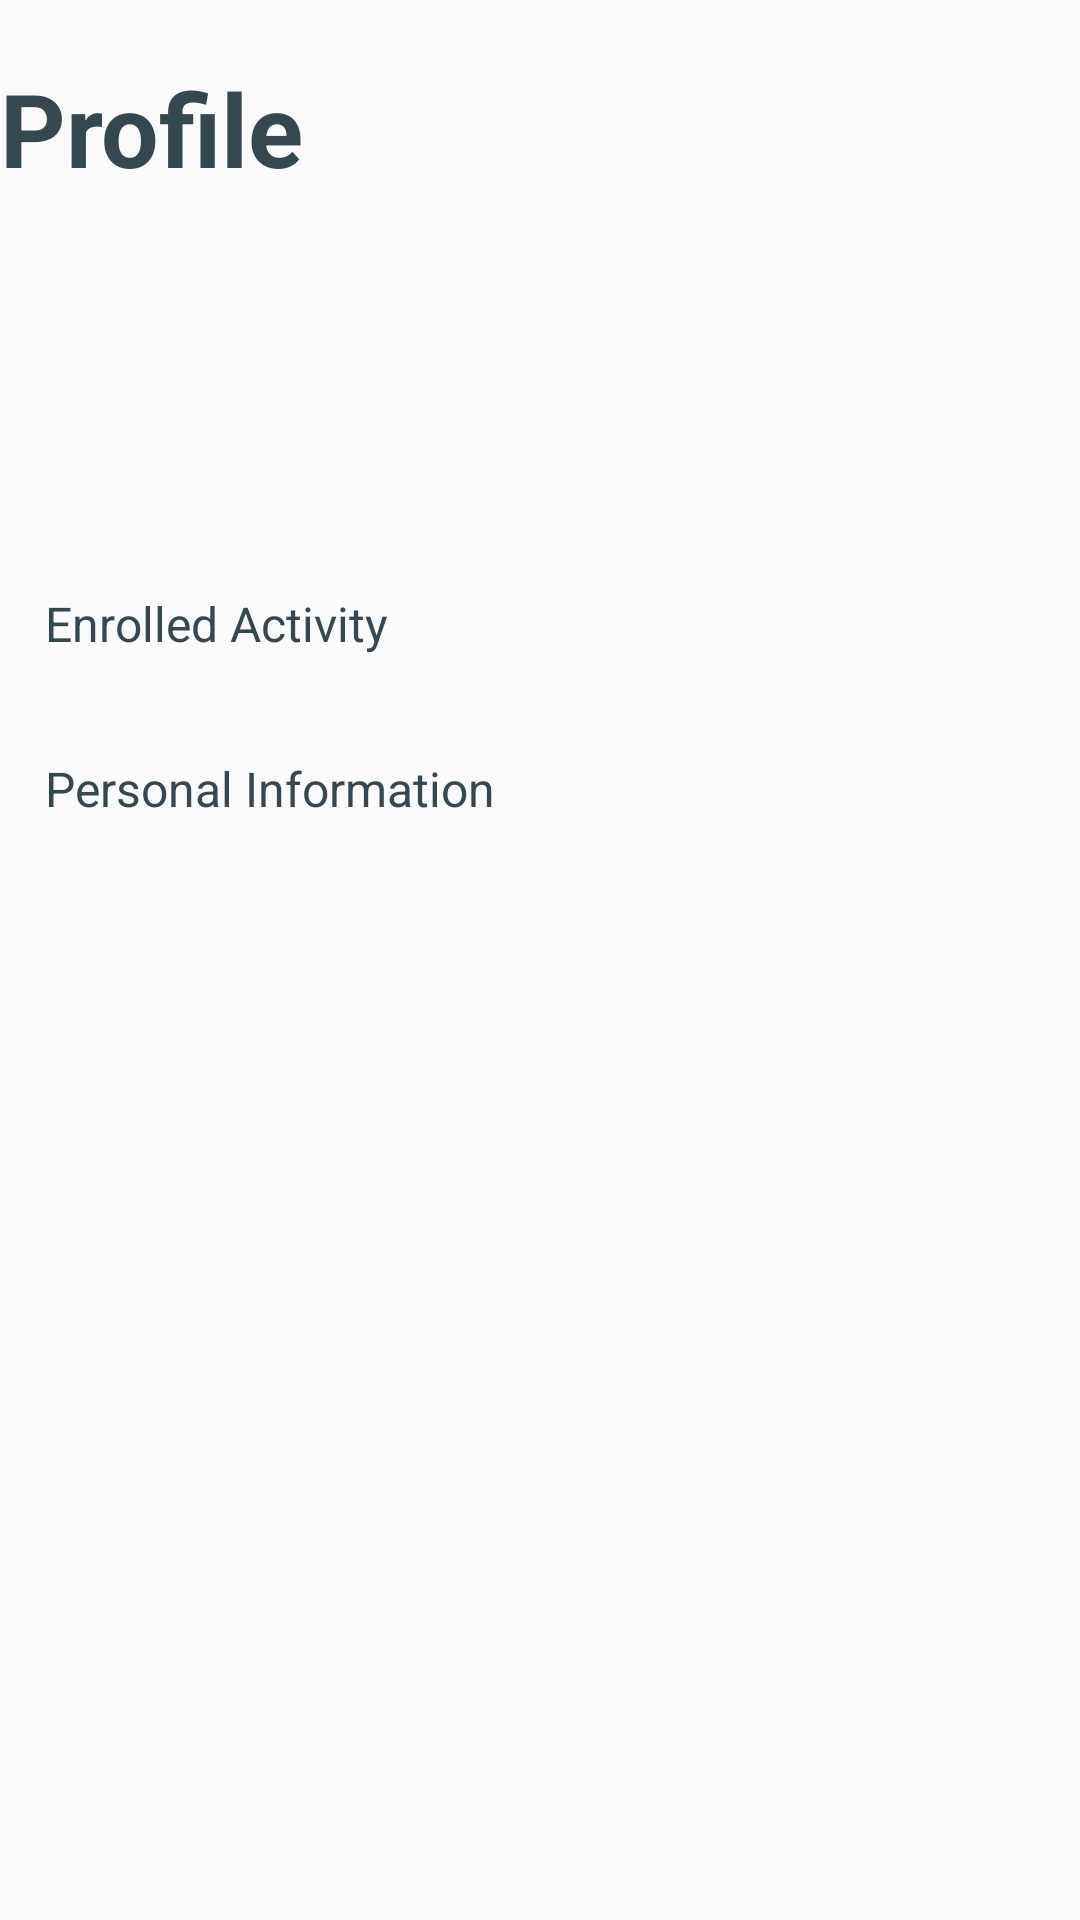

Reconstruct the res/layout file that produces this screen, plus the resources it refers to.
<!-- AndroidManifest.xml: application theme AppTheme -->
<!-- res/layout/fragment_profile.xml -->
<?xml version="1.0" encoding="utf-8"?>
<layout xmlns:android="http://schemas.android.com/apk/res/android"
    xmlns:app="http://schemas.android.com/apk/res-auto"
    xmlns:tools="http://schemas.android.com/tools">

    <data>
        <variable
            name="viewModel"
            type="com.czxbnb.aurora.ui.profile.ProfileViewModel" />
    </data>

<LinearLayout
    android:layout_marginLeft="@dimen/spacing_large"
    android:layout_marginRight="@dimen/spacing_large"
    android:orientation="vertical"
    android:layout_width="match_parent"
    android:layout_height="match_parent">
    <View
        android:layout_width="match_parent"
        android:layout_height="@dimen/spacing_mlarge" />

    <LinearLayout
        android:layout_width="match_parent"
        android:layout_height="wrap_content"
        android:gravity="center_vertical"
        android:orientation="horizontal">

        <TextView
            android:layout_width="wrap_content"
            android:layout_height="wrap_content"
            android:text="@string/profile"
            android:textAppearance="@style/Base.TextAppearance.AppCompat.Display1"
            android:textColor="@color/grey_80"
            android:textStyle="bold" />
    </LinearLayout>

    <View
        android:layout_width="match_parent"
        android:layout_height="@dimen/spacing_large" />

    <LinearLayout
        android:layout_width="match_parent"
        android:layout_height="wrap_content"
        android:gravity="center_vertical"
        android:orientation="horizontal">

        <androidx.appcompat.widget.AppCompatImageView
            android:id="@+id/image"
            android:layout_width="60dp"
            android:layout_height="60dp"
            app:srcCompat="@drawable/ic_activity_p" />

        <View
            android:layout_width="@dimen/spacing_large"
            android:layout_height="0dp" />

        <LinearLayout
            android:layout_width="match_parent"
            android:layout_height="wrap_content"
            android:orientation="vertical">

            <TextView
                android:layout_width="wrap_content"
                android:layout_height="wrap_content"
                tools:text="Name"
                android:text="@{viewModel.userLiveData.username}"
                android:textAppearance="@style/Base.TextAppearance.AppCompat.Medium"
                android:textColor="@color/grey_80"
                app:fontFamily="sans-serif-medium" />

            <TextView
                android:layout_width="wrap_content"
                android:layout_height="wrap_content"
                android:layout_marginTop="@dimen/spacing_medium"
                tools:text="yours@email.com"
                android:text="@{viewModel.userLiveData.username}"
                android:textAppearance="@style/Base.TextAppearance.AppCompat.Body1"
                android:textColor="@color/colorPrimary" />

        </LinearLayout>
    </LinearLayout>

    <LinearLayout
        android:layout_width="match_parent"
        android:layout_height="@dimen/spacing_xxxlarge"
        android:background="?attr/selectableItemBackground"
        android:clickable="true"
        android:layout_marginTop="@dimen/spacing_xmlarge"
        android:gravity="center_vertical"
        android:orientation="horizontal"
        android:focusable="true">

        <ImageButton
            android:layout_width="wrap_content"
            android:layout_height="match_parent"
            android:background="@color/transparent"
            android:tint="@color/colorPrimary"
            app:srcCompat="@drawable/ic_activity" />

        <TextView
            android:layout_width="wrap_content"
            android:layout_height="wrap_content"
            android:layout_marginLeft="@dimen/spacing_large"
            android:layout_marginRight="@dimen/spacing_large"
            android:text="@string/enrolled_activity"
            android:textAppearance="@style/TextAppearance.AppCompat.Subhead"
            android:textColor="@color/grey_80"
            app:fontFamily="sans-serif-medium" />

    </LinearLayout>

    <LinearLayout
        android:layout_width="match_parent"
        android:layout_height="@dimen/spacing_xxxlarge"
        android:background="?attr/selectableItemBackground"
        android:clickable="true"
        android:gravity="center_vertical"
        android:orientation="horizontal"
        android:focusable="true">

        <ImageButton
            android:layout_width="wrap_content"
            android:layout_height="match_parent"
            android:background="@color/transparent"
            android:tint="@color/colorPrimary"
            app:srcCompat="@drawable/ic_profile" />

        <TextView
            android:layout_width="wrap_content"
            android:layout_height="wrap_content"
            android:layout_marginLeft="@dimen/spacing_large"
            android:layout_marginRight="@dimen/spacing_large"
            android:text="@string/personal_information"
            android:textAppearance="@style/TextAppearance.AppCompat.Subhead"
            android:textColor="@color/grey_80"
            app:fontFamily="sans-serif-medium" />

    </LinearLayout>
</LinearLayout>
    </layout>
<!-- resources referenced by this layout -->
<resources>
  <color name="colorPrimary">#1976D2</color>
  <color name="grey_80">#37474F</color>
  <dimen name="spacing_large">15dp</dimen>
  <dimen name="spacing_medium">5dp</dimen>
  <dimen name="spacing_mlarge">20dp</dimen>
  <dimen name="spacing_xmlarge">40dp</dimen>
  <dimen name="spacing_xxxlarge">55dp</dimen>
  <string name="enrolled_activity">Enrolled Activity</string>
  <string name="personal_information">Personal Information</string>
  <string name="profile">Profile</string>
  <style name="AppTheme" parent="Theme.AppCompat.Light.NoActionBar">
          
          <item name="colorPrimary">@color/colorPrimary</item>
          <item name="colorPrimaryDark">@color/colorPrimaryDark</item>
          <item name="colorAccent">@color/colorAccent</item>
      </style>
  <color name="colorPrimaryDark">#1565C0</color>
  <color name="colorAccent">#FF4081</color>
</resources>
